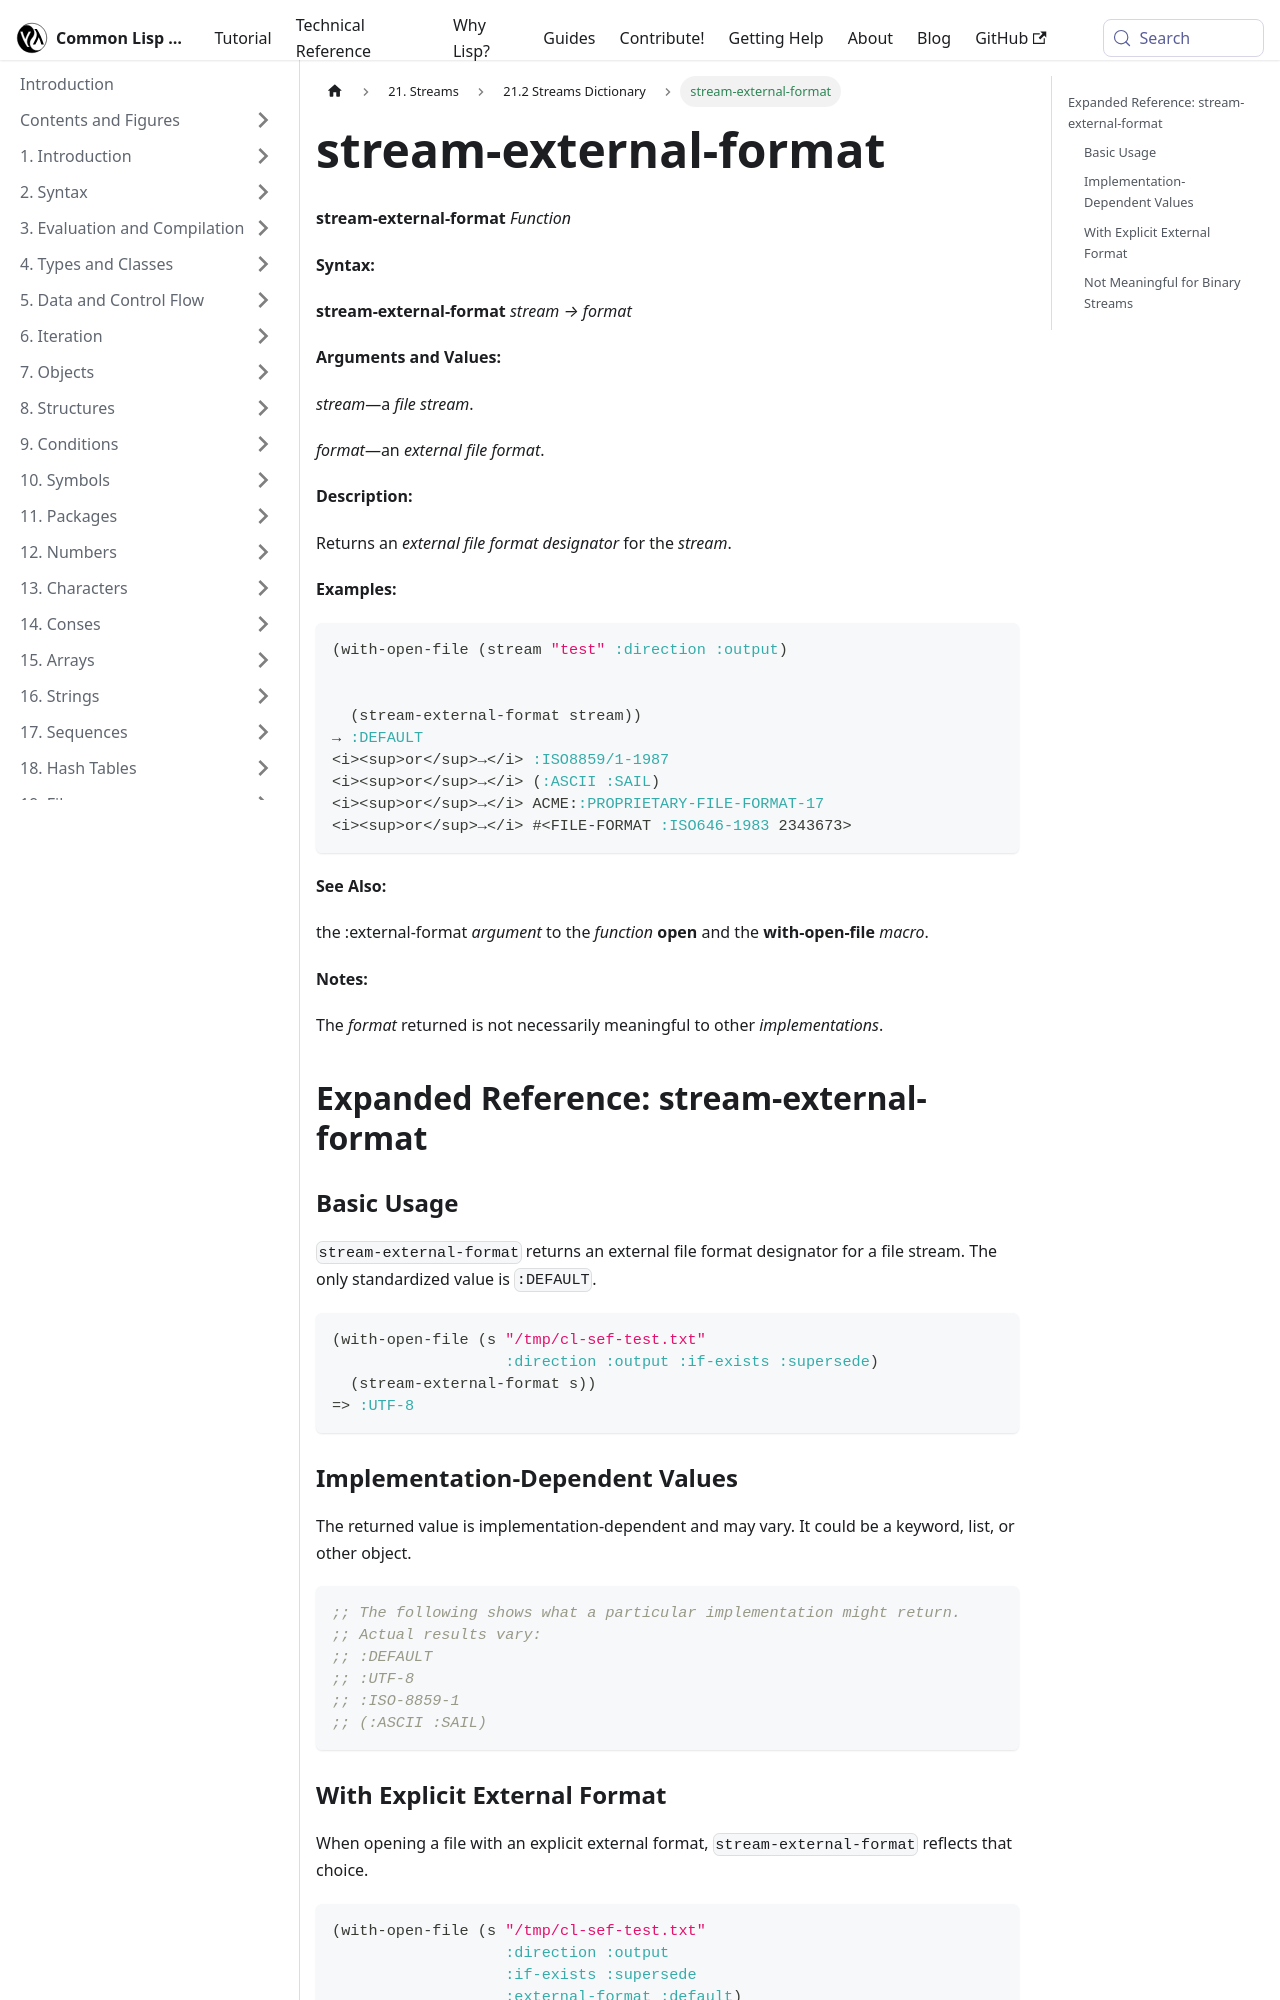

repository: lisp-docs/cl-language-reference · page: chap-21/cb-c-dictionary/stream-external-format_function.html · generator: docusaurus

---
title: "stream-external-format"
---

# stream-external-format

import StreamExternalFormatFunction from './_stream-external-format_function.md';

<StreamExternalFormatFunction />

## Expanded Reference: stream-external-format

### Basic Usage

`stream-external-format` returns an external file format designator for a file stream. The only standardized value is `:DEFAULT`.

```lisp
(with-open-file (s "/tmp/cl-sef-test.txt"
                   :direction :output :if-exists :supersede)
  (stream-external-format s))
=> :UTF-8
```

### Implementation-Dependent Values

The returned value is implementation-dependent and may vary. It could be a keyword, list, or other object.

```lisp
;; The following shows what a particular implementation might return.
;; Actual results vary:
;; :DEFAULT
;; :UTF-8
;; :ISO-8859-1
;; (:ASCII :SAIL)
```
